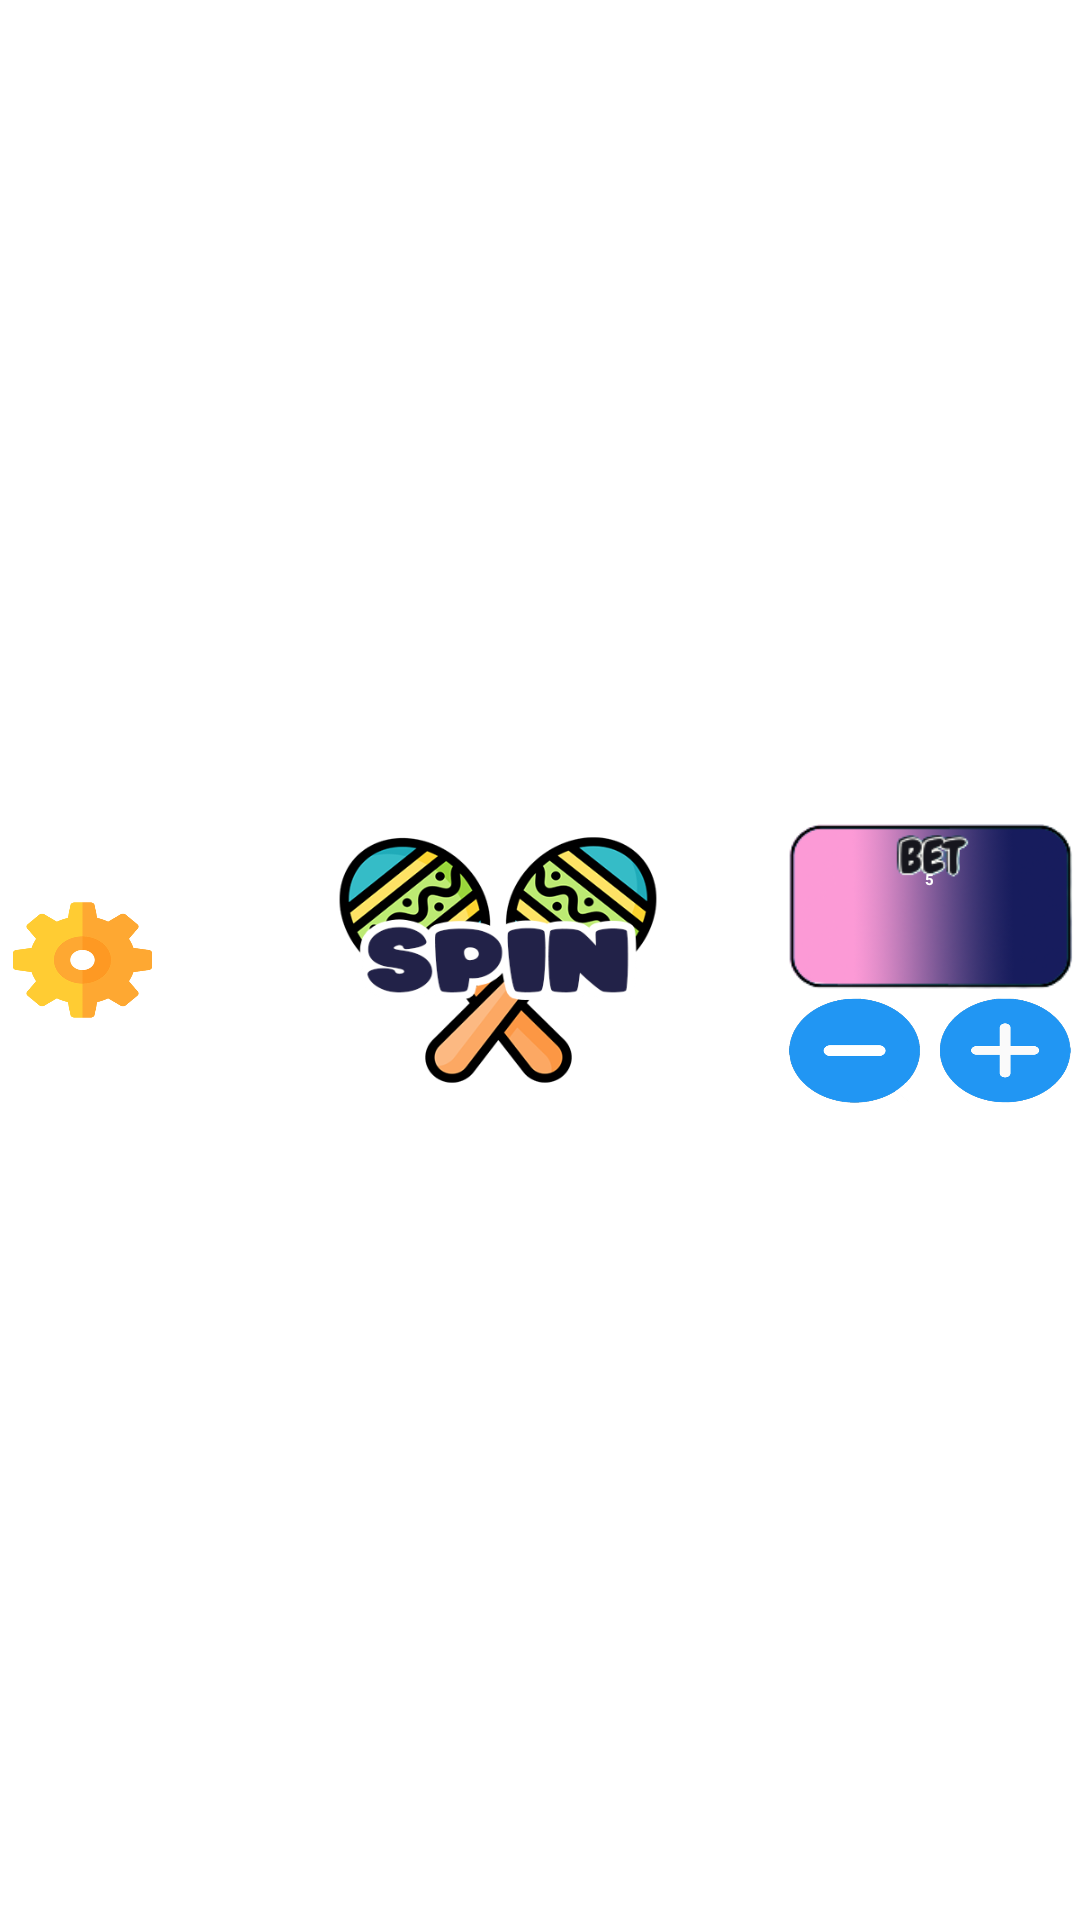

Android layout source for this screen:
<!-- AndroidManifest.xml: application theme Theme.game11 -->
<!-- res/layout/bottom_bar2.xml -->
<?xml version="1.0" encoding="utf-8"?>
<androidx.constraintlayout.widget.ConstraintLayout xmlns:android="http://schemas.android.com/apk/res/android"
    xmlns:app="http://schemas.android.com/apk/res-auto"
    xmlns:tools="http://schemas.android.com/tools"
    android:layout_width="match_parent"
    android:layout_margin="5dp"
    android:layout_height="wrap_content">


    <LinearLayout
        android:id="@+id/linearLayout2"
        android:layout_width="wrap_content"
        android:layout_height="wrap_content"
        android:orientation="vertical"
        app:layout_constraintBottom_toBottomOf="parent"
        app:layout_constraintEnd_toEndOf="parent"
        app:layout_constraintTop_toTopOf="parent">

        <RelativeLayout
            android:layout_width="wrap_content"
            android:layout_height="wrap_content">

            <ImageView
                android:layout_width="100dp"
                android:layout_height="60dp"
                android:background="@drawable/bet"
                android:contentDescription="bet image"/>

            <TextView
                android:id="@+id/bet"
                android:layout_width="wrap_content"
                android:layout_height="wrap_content"
                android:layout_centerHorizontal="true"
                android:layout_marginTop="17dp"
                android:text="5"
                android:textColor="@android:color/white"
                android:textSize="@dimen/text_jackpot"
                android:textStyle="bold" />

            <androidx.constraintlayout.widget.Guideline
                android:layout_width="wrap_content"
                android:layout_height="wrap_content"
                android:orientation="vertical"
                app:layout_constraintGuide_percent="0.5" />

        </RelativeLayout>

        <LinearLayout
            android:layout_width="match_parent"
            android:layout_height="match_parent"
            android:layout_gravity="center"
            android:orientation="horizontal">

            <ImageButton
                android:id="@+id/minusButton"
                android:layout_width="40dp"
                android:layout_height="35dp"
                android:layout_weight="1"
                android:background="@drawable/minus"
                android:contentDescription="minus button"/>

            <ImageButton
                android:id="@+id/plusButton"
                android:layout_width="40dp"
                android:layout_height="35dp"
                android:layout_weight="1"
                android:background="@drawable/plus"
                android:contentDescription="plus button"/>
        </LinearLayout>


    </LinearLayout>

    <ImageButton
        android:id="@+id/spinButton"
        android:layout_width="120dp"
        android:layout_height="100dp"
        android:background="@drawable/spin"
        app:layout_constraintBottom_toBottomOf="parent"
        app:layout_constraintEnd_toStartOf="@+id/linearLayout2"
        app:layout_constraintHorizontal_bias="0.6"
        app:layout_constraintStart_toEndOf="@+id/settings"
        app:layout_constraintTop_toTopOf="parent"
        android:contentDescription="spin button"/>


    <ImageView
        android:id="@+id/settings"
        android:layout_width="55dp"
        android:layout_height="40dp"
        android:background="@drawable/settings"
        app:layout_constraintBottom_toBottomOf="parent"
        app:layout_constraintStart_toStartOf="parent"
        app:layout_constraintTop_toTopOf="parent"
        android:contentDescription="settings button"/>

</androidx.constraintlayout.widget.ConstraintLayout>
<!-- resources referenced by this layout -->
<resources>
  <!-- drawable bet: png bitmap (drawable, 14452 bytes) -->
  <!-- drawable minus: png bitmap (drawable, 26396 bytes) -->
  <!-- drawable plus: png bitmap (drawable, 17311 bytes) -->
  <!-- drawable settings: png bitmap (drawable, 22117 bytes) -->
  <!-- drawable spin: png bitmap (drawable, 49683 bytes) -->
</resources>
